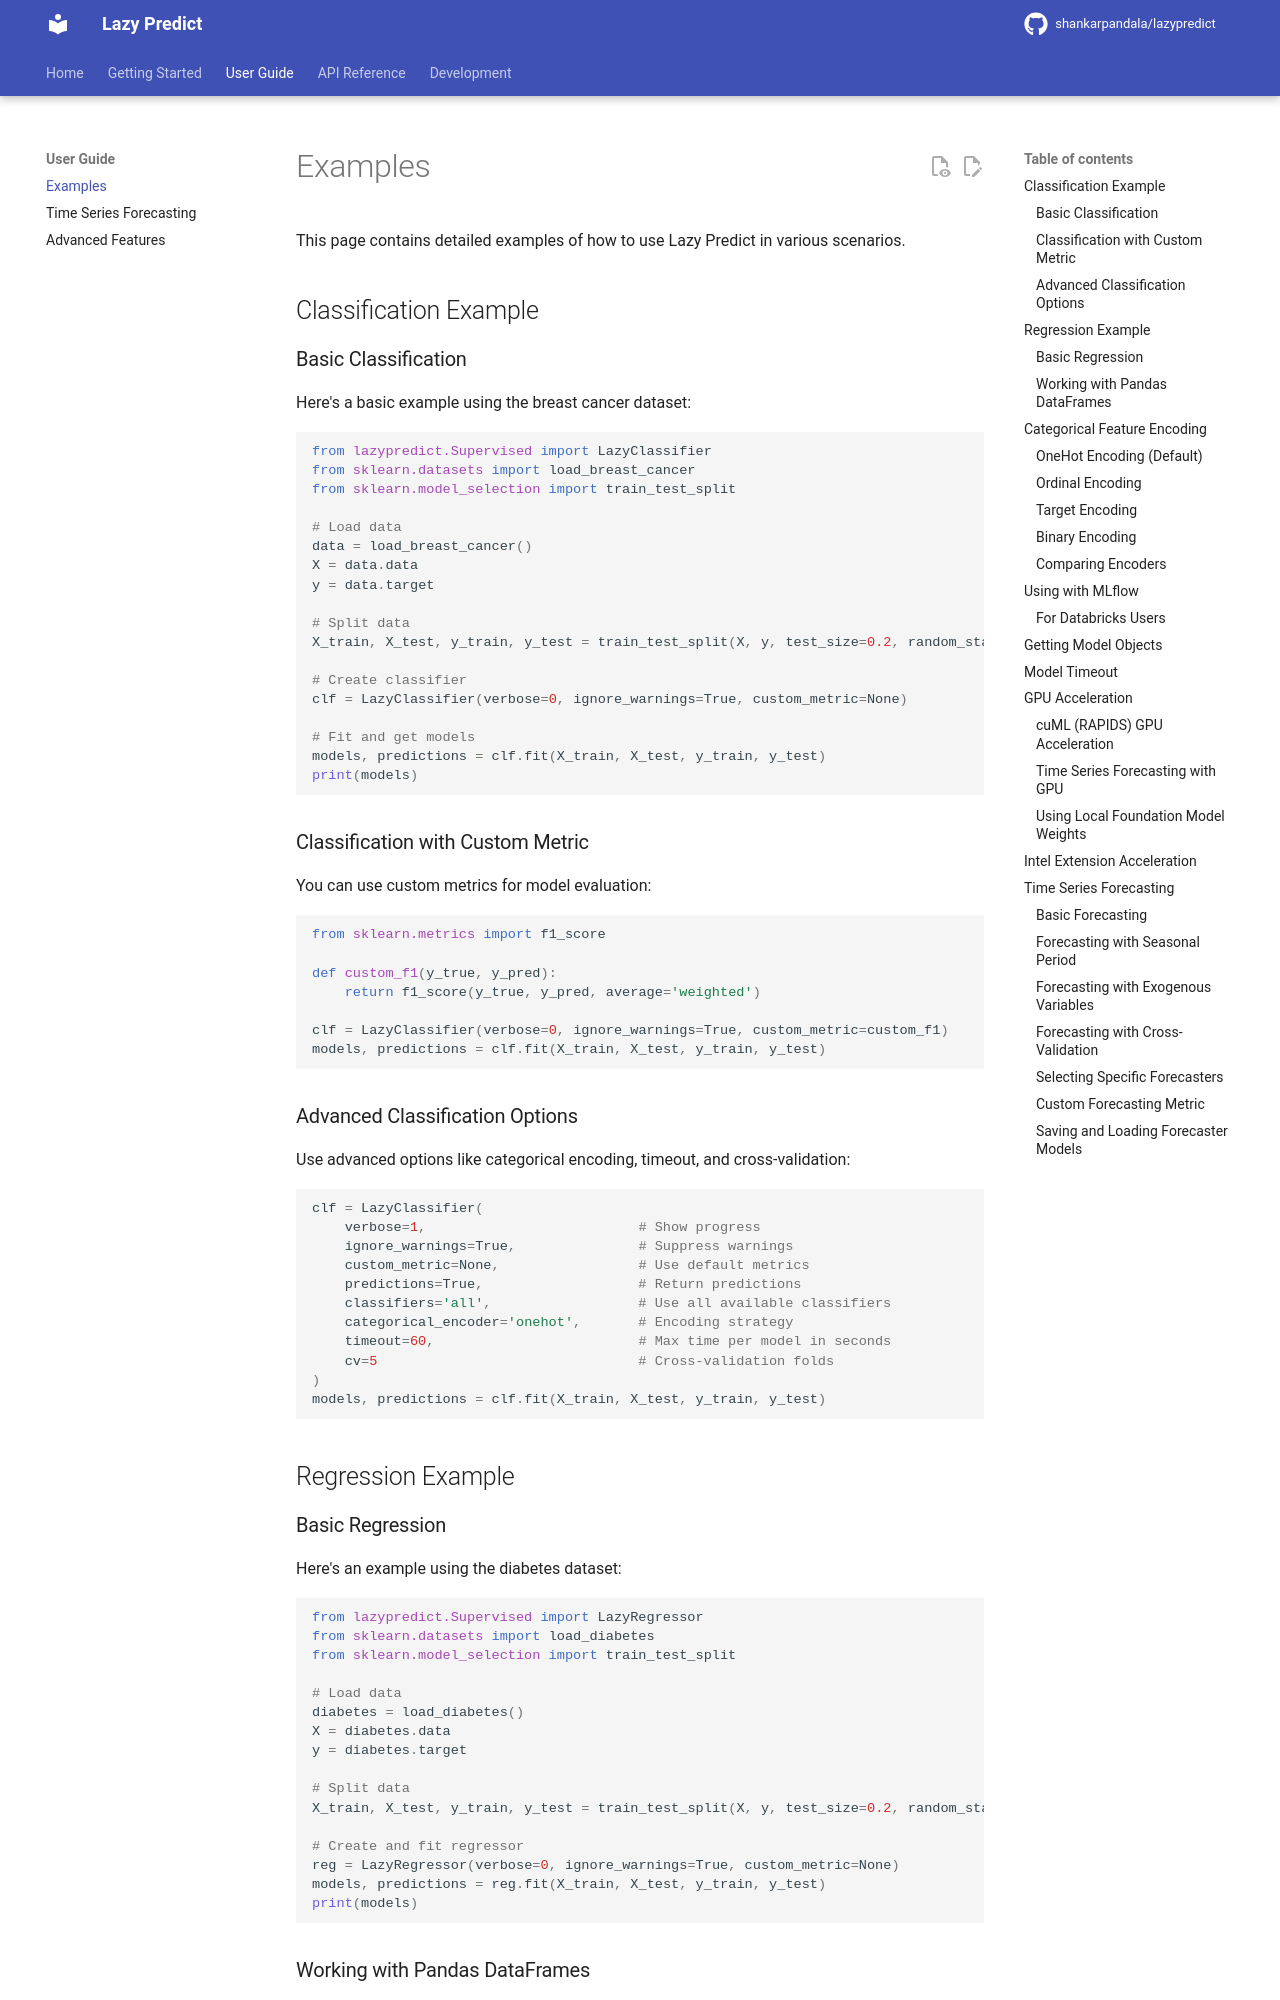

repository: shankarpandala/lazypredict · page: examples/index.html · generator: mkdocs

# Examples

This page contains detailed examples of how to use Lazy Predict in various scenarios.

## Classification Example

### Basic Classification

Here's a basic example using the breast cancer dataset:

```python
from lazypredict.Supervised import LazyClassifier
from sklearn.datasets import load_breast_cancer
from sklearn.model_selection import train_test_split

# Load data
data = load_breast_cancer()
X = data.data
y = data.target

# Split data
X_train, X_test, y_train, y_test = train_test_split(X, y, test_size=0.2, random_state=123)

# Create classifier
clf = LazyClassifier(verbose=0, ignore_warnings=True, custom_metric=None)

# Fit and get models
models, predictions = clf.fit(X_train, X_test, y_train, y_test)
print(models)
```

### Classification with Custom Metric

You can use custom metrics for model evaluation:

```python
from sklearn.metrics import f1_score

def custom_f1(y_true, y_pred):
    return f1_score(y_true, y_pred, average='weighted')

clf = LazyClassifier(verbose=0, ignore_warnings=True, custom_metric=custom_f1)
models, predictions = clf.fit(X_train, X_test, y_train, y_test)
```

### Advanced Classification Options

Use advanced options like categorical encoding, timeout, and cross-validation:

```python
clf = LazyClassifier(
    verbose=1,                          # Show progress
    ignore_warnings=True,               # Suppress warnings
    custom_metric=None,                 # Use default metrics
    predictions=True,                   # Return predictions
    classifiers='all',                  # Use all available classifiers
    categorical_encoder='onehot',       # Encoding strategy
    timeout=60,                         # Max time per model in seconds
    cv=5                                # Cross-validation folds
)
models, predictions = clf.fit(X_train, X_test, y_train, y_test)
```

## Regression Example

### Basic Regression

Here's an example using the diabetes dataset:

```python
from lazypredict.Supervised import LazyRegressor
from sklearn.datasets import load_diabetes
from sklearn.model_selection import train_test_split

# Load data
diabetes = load_diabetes()
X = diabetes.data
y = diabetes.target

# Split data
X_train, X_test, y_train, y_test = train_test_split(X, y, test_size=0.2, random_state=123)

# Create and fit regressor
reg = LazyRegressor(verbose=0, ignore_warnings=True, custom_metric=None)
models, predictions = reg.fit(X_train, X_test, y_train, y_test)
print(models)
```
